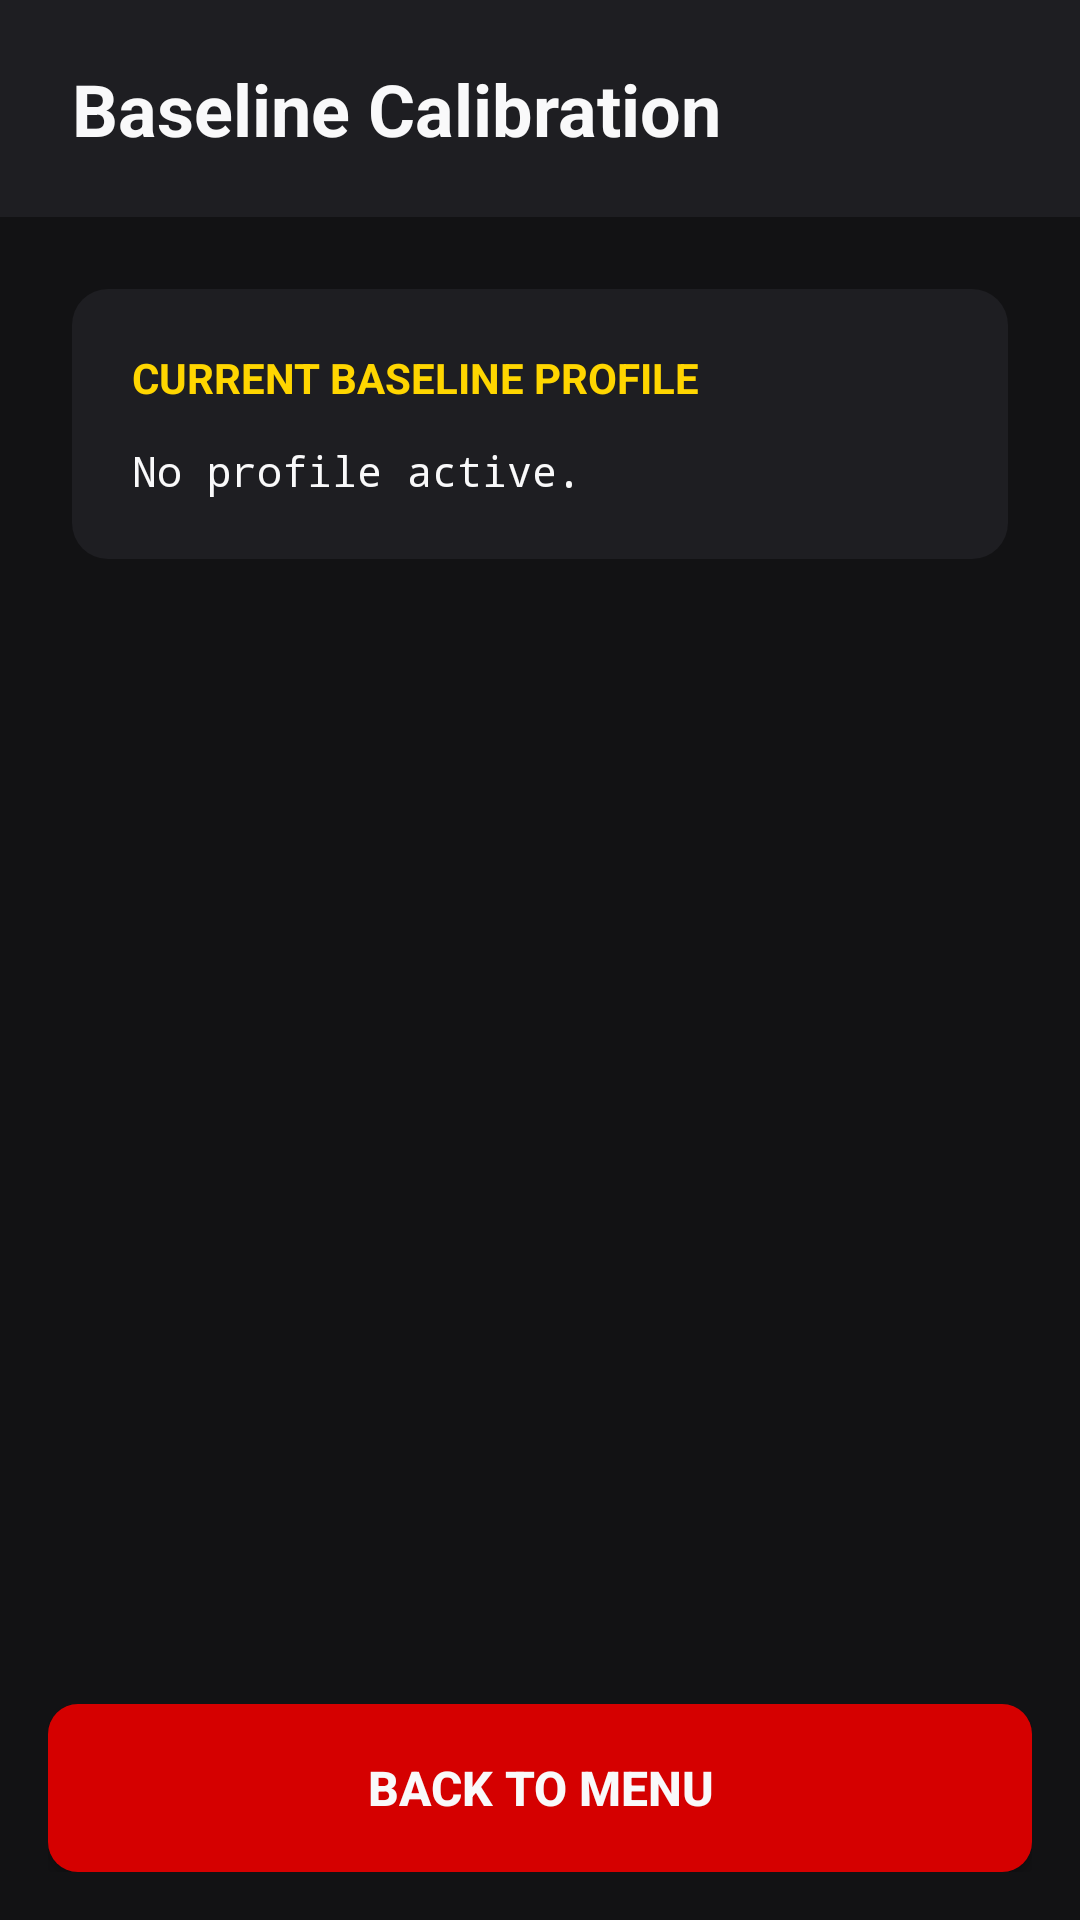

Produce the Android XML layout that renders to this screen, including the resource entries it uses.
<!-- AndroidManifest.xml: application theme Theme.FlaCo -->
<!-- res/layout/activity_baseline_data.xml -->
<?xml version="1.0" encoding="utf-8"?>
<LinearLayout xmlns:android="http://schemas.android.com/apk/res/android"
    android:layout_width="match_parent"
    android:layout_height="match_parent"
    android:background="@color/background_dark"
    android:orientation="vertical">

    
    <RelativeLayout
        android:layout_width="match_parent"
        android:layout_height="wrap_content"
        android:background="@color/panel_bg"
        android:paddingHorizontal="24dp"
        android:paddingVertical="20dp">

        <TextView
            android:layout_width="wrap_content"
            android:layout_height="wrap_content"
            android:text="Baseline Calibration"
            android:textColor="@color/text_primary"
            android:textSize="24sp"
            android:textStyle="bold" />
    </RelativeLayout>

    <ScrollView
        android:layout_width="match_parent"
        android:layout_height="0dp"
        android:layout_weight="1"
        android:padding="24dp">

        <LinearLayout
            android:layout_width="match_parent"
            android:layout_height="wrap_content"
            android:background="@drawable/bg_card"
            android:orientation="vertical"
            android:padding="20dp">

            <TextView
                android:layout_width="wrap_content"
                android:layout_height="wrap_content"
                android:text="Current Baseline Profile"
                android:textColor="@color/btn_baseline"
                android:textSize="14sp"
                android:textStyle="bold"
                android:textAllCaps="true" />

            <TextView
                android:id="@+id/tvBaselineValues"
                android:layout_width="wrap_content"
                android:layout_height="wrap_content"
                android:layout_marginTop="12dp"
                android:text="No profile active."
                android:textColor="@color/text_primary"
                android:textSize="14sp"
                android:fontFamily="monospace"
                android:lineSpacingExtra="4dp" />
        </LinearLayout>
    </ScrollView>

    
    <LinearLayout
        android:layout_width="match_parent"
        android:layout_height="wrap_content"
        android:padding="16dp">

        <Button
            android:id="@+id/btnBackBaselineData"
            android:layout_width="match_parent"
            android:layout_height="56dp"
            android:background="@drawable/bg_button_red"
            android:text="BACK TO MENU"
            android:textAllCaps="false"
            android:textColor="@color/text_primary"
            android:textSize="16sp"
            android:textStyle="bold" />
    </LinearLayout>

</LinearLayout>
<!-- resources referenced by this layout -->
<resources>
  <color name="background_dark">#121214</color>
  <color name="btn_baseline">#FFD600</color>
  <color name="panel_bg">#1E1E22</color>
  <color name="text_primary">#F9F9FA</color>
  <!-- drawable bg_button_red (drawable) -->
  <?xml version="1.0" encoding="utf-8"?>
  <ripple xmlns:android="http://schemas.android.com/apk/res/android"
      android:color="#20FFFFFF">
      <item>
          <shape>
              <solid android:color="@color/btn_exit" />
              <corners android:radius="10dp" />
          </shape>
      </item>
  </ripple>
  <!-- drawable bg_card (drawable) -->
  <?xml version="1.0" encoding="utf-8"?>
  <shape xmlns:android="http://schemas.android.com/apk/res/android">
      <solid android:color="@color/panel_bg" />
      <corners android:radius="12dp" />
  </shape>
  <style name="Theme.FlaCo" parent="Theme.AppCompat.Light.NoActionBar">
          
          <item name="android:statusBarColor">?attr/colorPrimary</item>
          
      </style>
  <color name="btn_exit">#D50000</color>
</resources>
